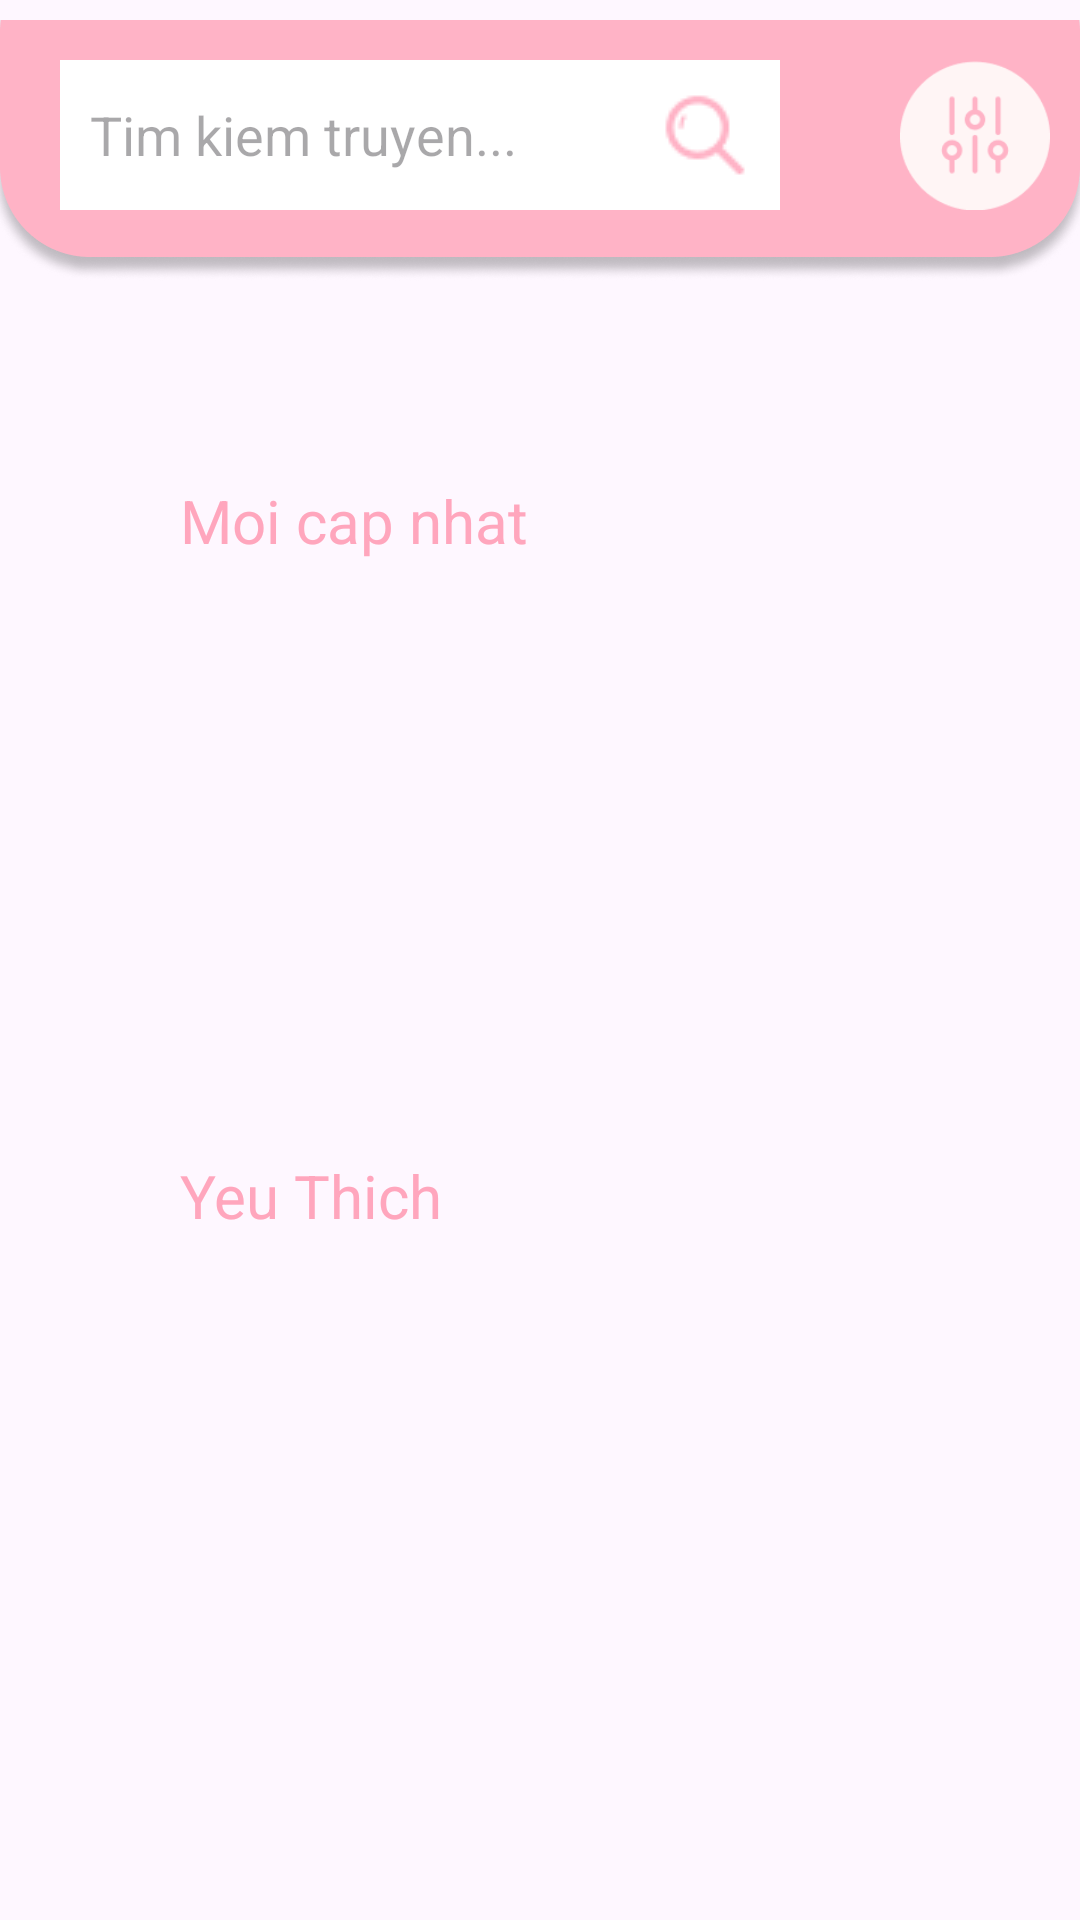

The Android layout XML behind this screen, and the referenced resources:
<!-- AndroidManifest.xml: application theme Theme._2Hcomic -->
<!-- res/layout/activity_home.xml -->
<?xml version="1.0" encoding="utf-8"?>
<LinearLayout xmlns:android="http://schemas.android.com/apk/res/android"
    xmlns:app="http://schemas.android.com/apk/res-auto"
    xmlns:tools="http://schemas.android.com/tools"
    android:id="@+id/main"
    android:layout_width="match_parent"
    android:layout_height="match_parent"
    android:orientation="vertical"
    tools:context=".activities.HomeActivity">
    <RelativeLayout
        android:layout_width="wrap_content"
        android:layout_height="wrap_content"
        >

        <ImageView
            android:id="@+id/square_top_home"
            android:layout_width="wrap_content"
            android:layout_height="100dp"
            android:src="@drawable/square_top_home" />

        <EditText
            android:id="@+id/ic_search_home"
            android:layout_width="match_parent"
            android:layout_height="wrap_content"
            android:layout_marginTop="20dp"
            android:layout_marginStart="20dp"
            android:layout_marginEnd="100dp"
            android:layout_marginBottom="20dp"
            android:background="@color/white"
            android:padding="10dp"
            android:drawableEnd="@drawable/ic_search_home"
            android:hint="Tim kiem truyen..."
            />

        <ImageView
            android:layout_width="wrap_content"
            android:layout_height="50dp"
            android:src="@drawable/ic_search1_home"
            android:layout_marginTop="20dp"
            android:layout_marginStart="300dp"
            android:layout_marginEnd="10dp"
            />

    </RelativeLayout>

    <RelativeLayout
        android:id="@+id/new_bg"
        android:layout_width="match_parent"
        android:layout_height="200dp"
        android:layout_marginStart="30dp"
        android:layout_marginTop="50dp"
        android:layout_marginEnd="30dp">

        <ImageView
            android:layout_width="match_parent"
            android:layout_height="match_parent"
            android:scaleType="fitXY"
            android:src="@drawable/pink_bg_home" />

        <ImageView
            android:layout_width="match_parent"
            android:layout_height="match_parent"
            android:layout_alignParentTop="true"
            android:layout_alignParentBottom="true"
            android:paddingStart="10dp"
            android:paddingTop="5dp"
            android:paddingEnd="10dp"
            android:paddingBottom="15dp"
            android:scaleType="fitXY"
            android:src="@drawable/white_bg_login" />

        <TextView
            android:id="@+id/titlenew"
            android:layout_width="match_parent"
            android:layout_height="wrap_content"
            android:layout_marginStart="30dp"
            android:layout_marginTop="10dp"
            android:text="Moi cap nhat"
            android:textColor="@color/pink"
            android:textSize="20dp"
            android:layout_marginBottom="10dp"
            />

        <androidx.recyclerview.widget.RecyclerView
            android:id="@+id/listNew"
            android:layout_width="match_parent"
            android:layout_height="100dp"
            android:layout_below="@+id/titlenew"
            android:layout_alignStart="@id/titlenew"
            android:layout_alignParentEnd="true"
            android:layout_alignParentBottom="true"
            android:layout_marginEnd="30dp"
            android:layout_marginBottom="30dp" />

    </RelativeLayout>

    <RelativeLayout
        android:id="@+id/fav_bg"
        android:layout_width="match_parent"
        android:layout_height="240dp"
        android:layout_marginStart="30dp"
        android:layout_marginEnd="30dp"
        >

        <ImageView
            android:layout_width="match_parent"
            android:layout_height="match_parent"
            android:scaleType="fitXY"
            android:src="@drawable/pink_bg_home"
            android:layout_marginTop="30dp"
            />

        <ImageView
            android:layout_width="match_parent"
            android:layout_height="match_parent"
            android:layout_alignParentTop="true"
            android:layout_alignParentBottom="true"
            android:paddingStart="10dp"
            android:paddingTop="35dp"
            android:paddingEnd="10dp"
            android:paddingBottom="15dp"
            android:scaleType="fitXY"
            android:src="@drawable/white_bg_login" />

        <TextView
            android:id="@+id/titlefav"
            android:layout_width="match_parent"
            android:layout_height="wrap_content"
            android:layout_marginStart="30dp"
            android:layout_marginTop="35dp"
            android:text="Yeu Thich"
            android:textColor="@color/pink"
            android:textSize="20dp"
            android:layout_marginBottom="10dp"
            />

        <androidx.recyclerview.widget.RecyclerView
            android:id="@+id/listFav"
            android:layout_width="match_parent"
            android:layout_height="230dp"
            android:layout_below="@+id/titlefav"
            android:layout_alignStart="@id/titlefav"
            android:layout_alignParentEnd="true"
            android:layout_alignParentBottom="true"
            android:layout_marginEnd="30dp"
            android:layout_marginBottom="30dp" />

    </RelativeLayout>

    <LinearLayout
        android:id="@+id/square_end_home"
        android:layout_width="match_parent"
        android:layout_height="74dp"
        android:background="@drawable/square_end_home"
        android:gravity="center_vertical"
        android:orientation="horizontal"
        android:layout_marginTop="70dp"
        android:paddingLeft="25dp"
        android:paddingRight="25dp">

        <ImageButton
            android:id="@+id/btn_home_page"
            android:layout_width="55dp"
            android:layout_height="55dp"
            android:scaleType="fitCenter"
            app:srcCompat="@drawable/bt_home_page" />

        <ImageButton
            android:id="@+id/bt_archive_page"
            android:layout_width="55dp"
            android:layout_height="55dp"
            android:layout_marginStart="40dp"
            android:scaleType="fitCenter"
            app:srcCompat="@drawable/bt_archive_page" />

        <ImageButton
            android:id="@+id/btnNotification"
            android:layout_width="55dp"
            android:layout_height="55dp"
            android:background="@android:color/transparent"
            android:layout_marginStart="40dp"
            android:scaleType="fitCenter"
            app:srcCompat="@drawable/ic_notification_page"
            />

        <ImageButton
            android:id="@+id/btnSetting"
            android:layout_width="55dp"
            android:layout_height="55dp"
            android:layout_marginStart="40dp"
            android:background="@android:color/transparent"
            android:scaleType="fitCenter"
            app:srcCompat="@drawable/ic_user_home" />

    </LinearLayout>

</LinearLayout>
<!-- resources referenced by this layout -->
<resources>
  <color name="pink">#FFA6BD</color>
  <color name="white">#FFFFFFFF</color>
  <!-- drawable bt_archive_page: png bitmap (drawable, 803 bytes) -->
  <!-- drawable bt_home_page: png bitmap (drawable, 3056 bytes) -->
  <!-- drawable ic_notification_page: png bitmap (drawable, 3622 bytes) -->
  <!-- drawable ic_search1_home: png bitmap (drawable, 3323 bytes) -->
  <!-- drawable ic_search_home: png bitmap (drawable, 734 bytes) -->
  <!-- drawable ic_user_home: png bitmap (drawable, 1156 bytes) -->
  <!-- drawable square_end_home: png bitmap (drawable, 4832 bytes) -->
  <!-- drawable square_top_home: png bitmap (drawable, 15960 bytes) -->
  <style name="Theme._2Hcomic" parent="Base.Theme._2Hcomic" />
  <style name="Base.Theme._2Hcomic" parent="Theme.Material3.DayNight.NoActionBar">
          
          
      </style>
</resources>
